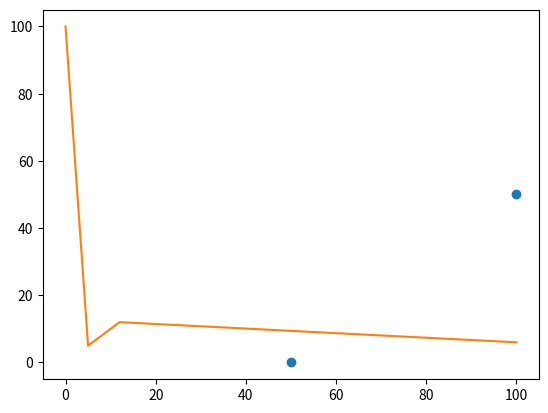

The script that saved this image:
import matplotlib.pyplot
import numpy as np
x=np.array([50,100])#[start x , end x]
y=np.array([0,50])#[start y , end y]
print(x,y)
#Now, plot function draw points!!
matplotlib.pyplot.plot(x,y,'o')

x=np.array([0,5,12,100])#[start x , end x]
y=np.array([100,5,12,6])#[start y , end y]
matplotlib.pyplot.plot(x,y)#draw a diagram
matplotlib.pyplot.show()